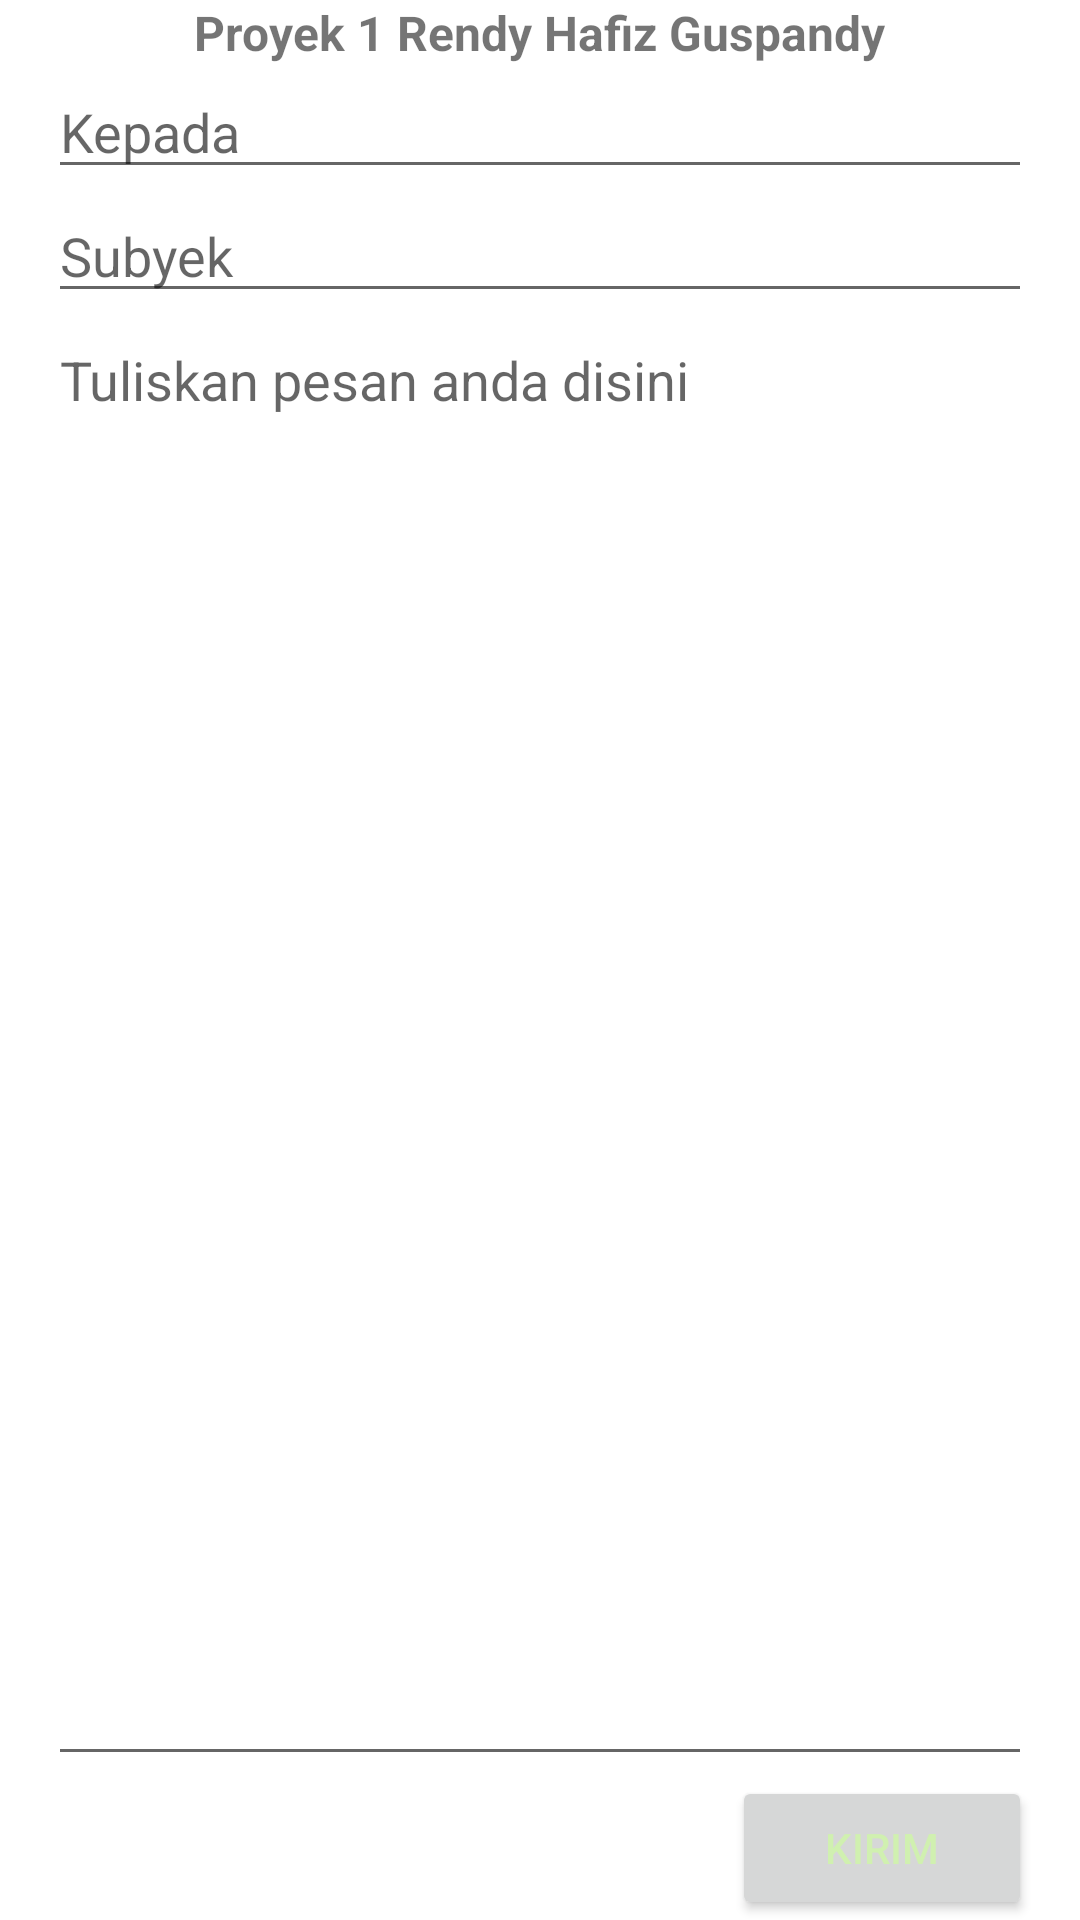

Produce the Android XML layout that renders to this screen, including the resource entries it uses.
<!-- AndroidManifest.xml: application theme Theme.Project1_RendyHafizguspandy -->
<!-- res/layout/activity_linear2.xml -->
<?xml version="1.0" encoding="utf-8"?>
<LinearLayout xmlns:android="http://schemas.android.com/apk/res/android"
    xmlns:app="http://schemas.android.com/apk/res-auto"
    xmlns:tools="http://schemas.android.com/tools"
    android:layout_width="match_parent"
    android:layout_height="match_parent"
    android:paddingLeft="16dp"
    android:paddingRight="16dp"
    android:orientation="vertical">
    <LinearLayout
        android:layout_width="match_parent"
        android:layout_height="wrap_content"
        android:orientation="horizontal"
        android:gravity="center">
        <ImageView
            android:layout_width="wrap_content"
            android:layout_height="wrap_content"
            android:src="@drawable/layer_drawble"
            android:layout_gravity="center"/>
        <TextView
            android:layout_width="wrap_content"
            android:layout_height="wrap_content"
            android:gravity="center"
            android:textStyle="bold"
            android:textSize="16sp"
            android:text="Proyek 1 Rendy Hafiz Guspandy"/>

    </LinearLayout>

    <EditText
        android:layout_width="match_parent"
        android:layout_height="wrap_content"
        android:textColor="@color/button_text"
        android:hint="Kepada"
        android:id="@+id/kepada"/>
    <EditText
        android:layout_width="match_parent"
        android:layout_height="wrap_content"
        android:hint="Subyek"
        android:id="@+id/subyek"/>
    <EditText
        android:layout_width="match_parent"
        android:layout_height="0dp"
        android:layout_weight="1"
        android:gravity="top"
        android:hint="Tuliskan pesan anda disini"
        android:id="@+id/pesan"/>
    <Button
        android:layout_width="100dp"
        android:layout_height="wrap_content"
        android:layout_gravity="right"
        android:textColor="@color/button_text"
        android:text="Kirim"
        android:id="@+id/btn"/>
</LinearLayout>
<!-- resources referenced by this layout -->
<resources>
  <!-- drawable layer_drawble (drawable) -->
  <?xml version="1.0" encoding="utf-8"?>
  <layer-list xmlns:android="http://schemas.android.com/apk/res/android">
      <item>
          <bitmap android:src="@drawable/a7"
              android:gravity="center" />
      </item>
      <item android:top="10dp" android:left="10dp">
          <bitmap android:src="@drawable/a6"
              android:gravity="center" />
      </item>
      <item android:top="20dp" android:left="20dp" >
          <bitmap android:src="@drawable/a5"
              android:gravity="center" />
      </item>
  </layer-list>
  <style name="Theme.Project1_RendyHafizguspandy" parent="Theme.MaterialComponents.DayNight.DarkActionBar">
          
          <item name="colorPrimary">@color/purple_500</item>
          <item name="colorPrimaryVariant">@color/purple_700</item>
          <item name="colorOnPrimary">@color/white</item>
          
          <item name="colorSecondary">@color/teal_200</item>
          <item name="colorSecondaryVariant">@color/teal_700</item>
          <item name="colorOnSecondary">@color/black</item>
          
          <item name="android:statusBarColor" tools:targetApi="l">?attr/colorPrimaryVariant</item>
          
      </style>
  <color name="purple_500">#FF6200EE</color>
  <color name="purple_700">#FF3700B3</color>
  <color name="white">#FFFFFFFF</color>
  <color name="teal_200">#FF03DAC5</color>
  <color name="teal_700">#FF018786</color>
  <color name="black">#FF000000</color>
</resources>
